The GitHub repository KshitijKarnawat/ARIAC_2023 contains a labelled image folder "ARIAC_2023" with 4 categories: battery, pump, regulator, sensor. Examples follow, each with its label.

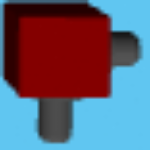
Label: regulator

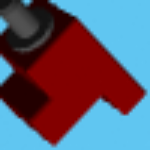
Label: sensor

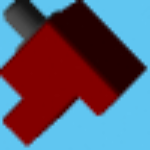
Label: sensor

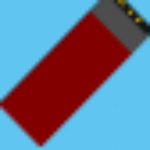
Label: battery

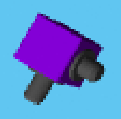
Label: regulator

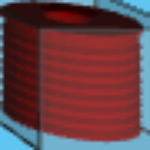
Label: pump
